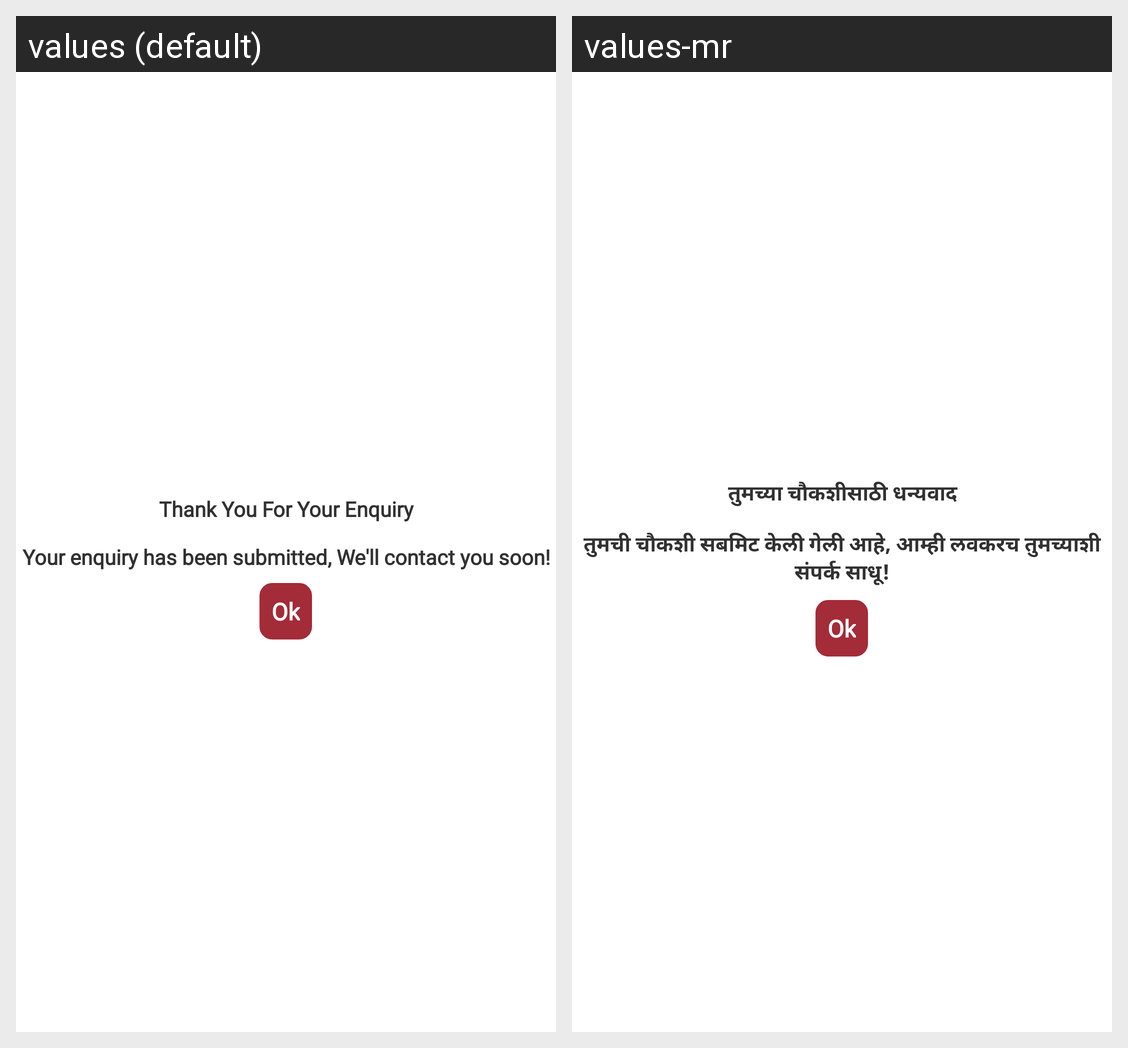

The same Android screen rendered under two of its app's locales, left to right. List the strings drawn on it with the default value and each locale's translation.
Android screen res/layout/thanks_dialog.xml rendered under 2 locales, left to right: values (default), values-mr. Device: Nexus 5 (rendered at 1080×1920; each locale shown at half size, 540×960, under a caption strip naming it); theme Theme.VastuRealEstate.
Strings drawn on this screen, with the default value and each locale's value (text and hints the layout hard-codes, and strings that could not be matched under every locale, appear in the picture but are not listed):

thanks_enquiry
  values: Thank You For Your Enquiry
  values-mr: तुमच्या चौकशीसाठी धन्यवाद

contact_soon
  values: Your enquiry has been submitted, We'll contact you soon!
  values-mr: तुमची चौकशी सबमिट केली गेली आहे, आम्ही लवकरच तुमच्याशी संपर्क साधू!
